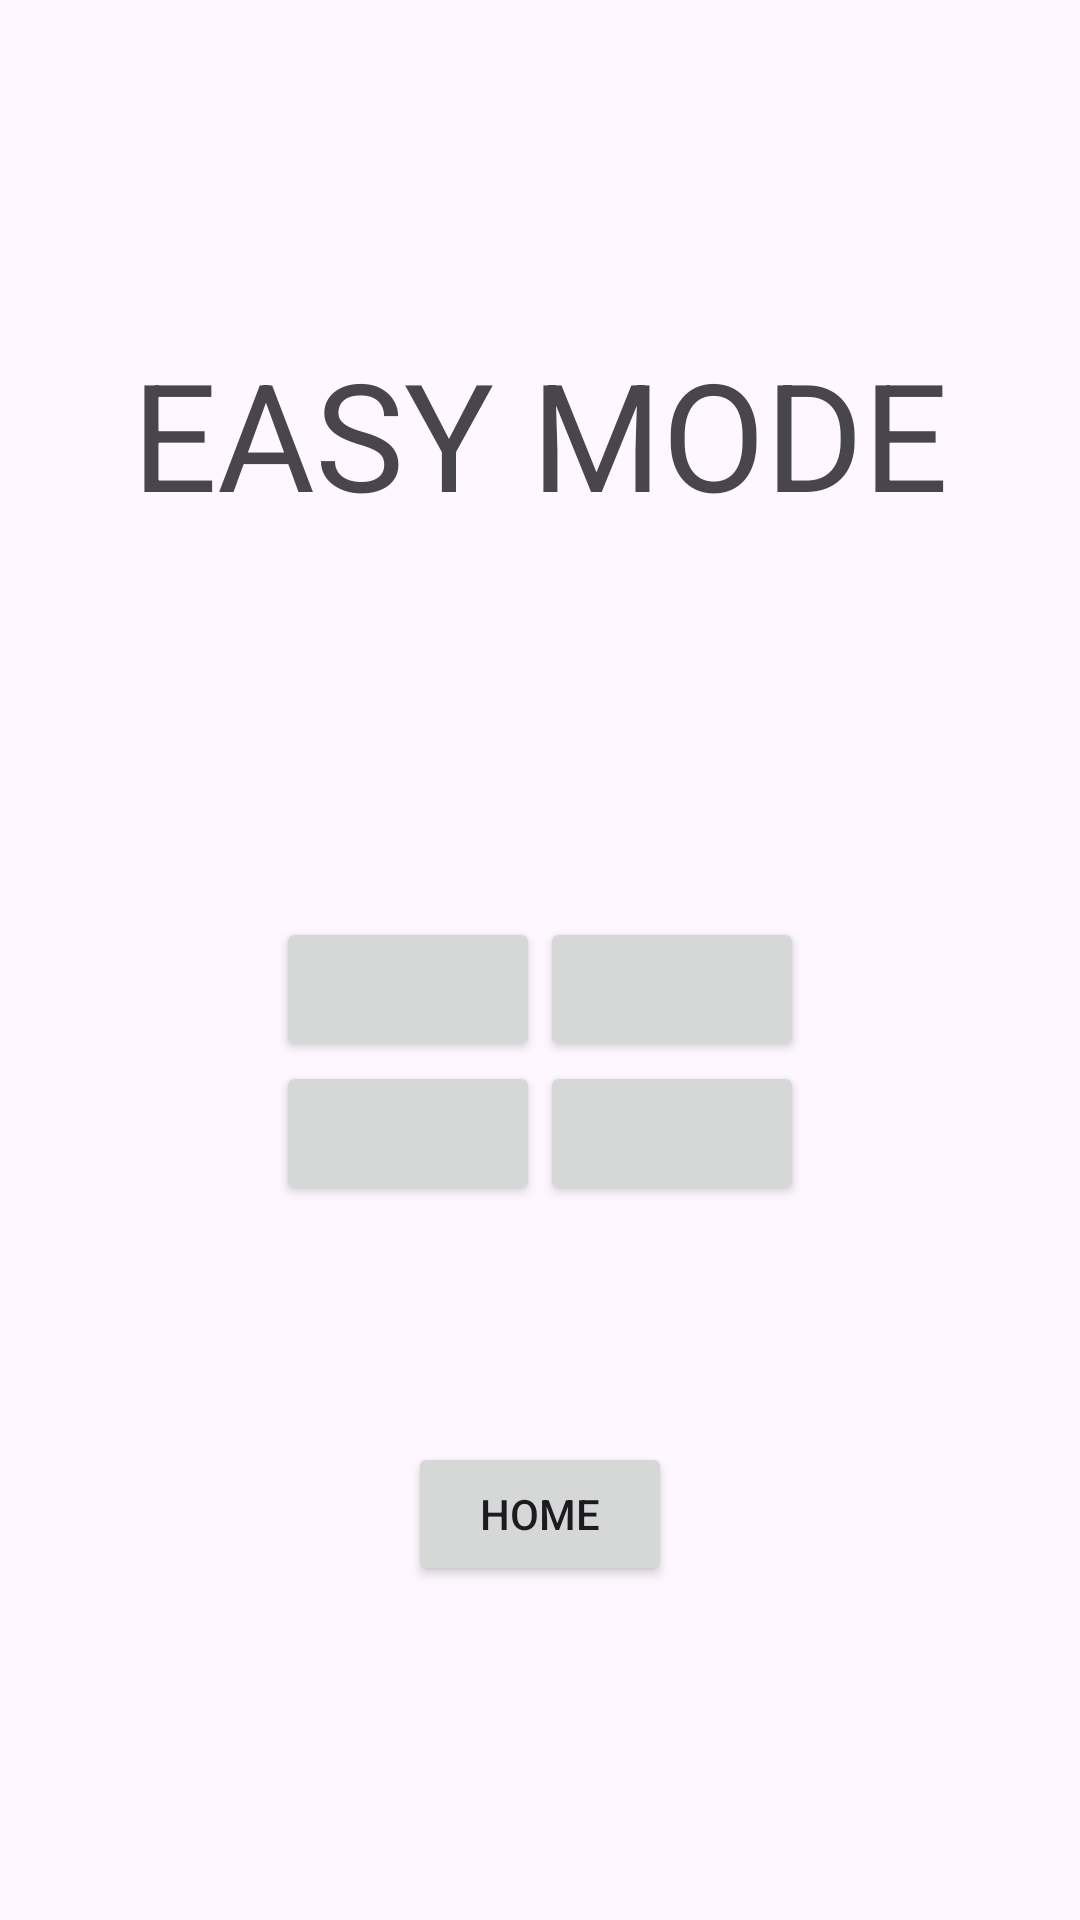

Write the Android layout XML for this screen, with the resource values it uses.
<!-- AndroidManifest.xml: application theme Theme.Simon -->
<!-- res/layout/fragment_easy_mode.xml -->
<?xml version="1.0" encoding="utf-8"?>
<layout xmlns:tools="http://schemas.android.com/tools"
    xmlns:android="http://schemas.android.com/apk/res/android">

    <LinearLayout
        android:layout_width="match_parent"
        android:layout_height="match_parent"
        android:gravity="center|center_horizontal"
        android:orientation="vertical">

        <TextView
            android:layout_width="wrap_content"
            android:layout_height="wrap_content"
            android:text="EASY MODE"
            android:textSize="50sp"
            />

        <LinearLayout
            android:layout_width="match_parent"
            android:layout_height="128dp"
            android:gravity="center"
            android:orientation="vertical">

            <TextView
                android:id="@+id/scoreText"
                android:layout_width="wrap_content"
                android:layout_height="wrap_content" />
        </LinearLayout>

        <TableLayout
            android:layout_width="wrap_content"
            android:layout_height="wrap_content"
            android:gravity="center|center_horizontal">

            <TableRow
                android:layout_width="match_parent"
                android:layout_height="match_parent">

                <Button
                    android:id="@+id/btn1"
                    android:layout_width="wrap_content"
                    android:layout_height="wrap_content"
                    android:text="" />

                <Button
                    android:id="@+id/btn2"
                    android:layout_width="wrap_content"
                    android:layout_height="wrap_content"
                    android:text="" />
            </TableRow>

            <TableRow
                android:layout_width="match_parent"
                android:layout_height="match_parent">

                <Button
                    android:id="@+id/btn3"
                    android:layout_width="wrap_content"
                    android:layout_height="wrap_content"
                    android:text="" />

                <Button
                    android:id="@+id/btn4"
                    android:layout_width="wrap_content"
                    android:layout_height="wrap_content"
                    android:text="" />
            </TableRow>
        </TableLayout>

        <View
            android:id="@+id/view"
            android:layout_width="match_parent"
            android:layout_height="79dp" />

        <Button
            android:id="@+id/homeBtn"
            android:layout_width="wrap_content"
            android:layout_height="wrap_content"
            android:text="Home" />

    </LinearLayout>

</layout>
<!-- resources referenced by this layout -->
<resources>
  <style name="Theme.Simon" parent="Base.Theme.Simon" />
  <style name="Base.Theme.Simon" parent="Theme.Material3.DayNight.NoActionBar">
          
          
      </style>
</resources>
